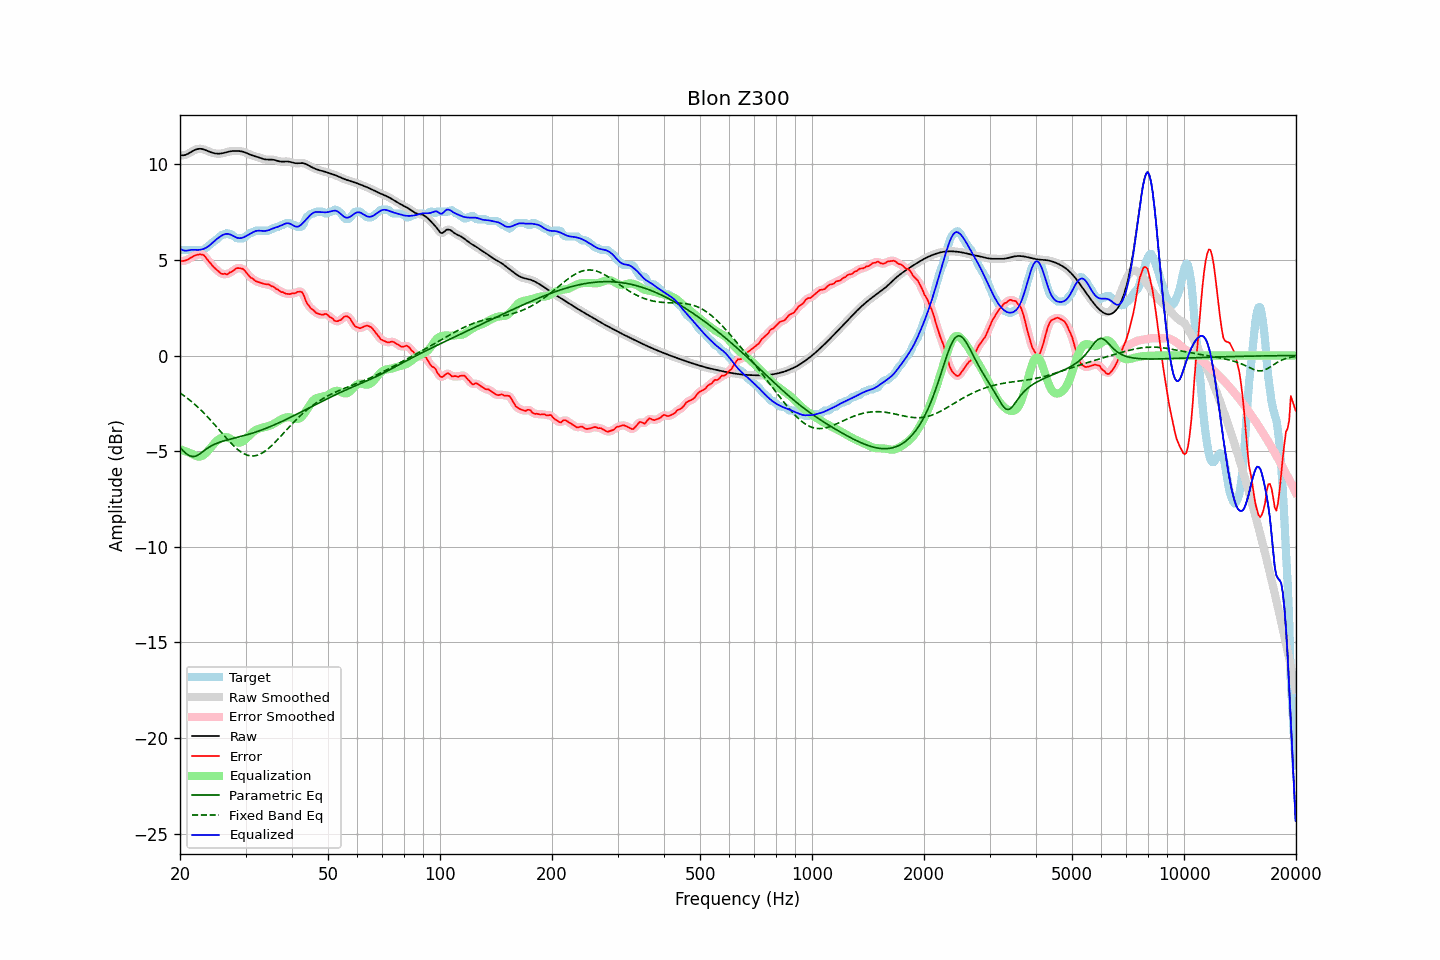

Values plotted in this chart, from the file beside it:
frequency, raw, error, smoothed, error_smoothed, equalization, parametric_eq, fixed_band_eq, equalized_raw, equalized_smoothed, target
20.00, 10.48, 4.95, 10.48, 4.95, -4.90, -4.80, -1.96, 5.58, 5.58, 5.52
20.20, 10.47, 4.94, 10.47, 4.94, -4.93, -4.90, -2.01, 5.54, 5.54, 5.52
20.40, 10.47, 4.95, 10.47, 4.95, -4.97, -4.99, -2.07, 5.50, 5.51, 5.52
20.61, 10.48, 4.96, 10.48, 4.96, -5.00, -5.06, -2.14, 5.48, 5.49, 5.52
20.81, 10.51, 4.99, 10.51, 4.99, -5.03, -5.14, -2.20, 5.48, 5.48, 5.52
21.02, 10.55, 5.03, 10.55, 5.03, -5.06, -5.19, -2.26, 5.49, 5.49, 5.52
21.23, 10.60, 5.08, 10.60, 5.08, -5.09, -5.24, -2.33, 5.51, 5.51, 5.52
21.44, 10.65, 5.12, 10.65, 5.13, -5.12, -5.27, -2.40, 5.53, 5.53, 5.52
21.66, 10.70, 5.17, 10.70, 5.17, -5.17, -5.29, -2.47, 5.53, 5.53, 5.52
21.87, 10.74, 5.22, 10.74, 5.22, -5.22, -5.27, -2.54, 5.53, 5.53, 5.52
22.09, 10.78, 5.25, 10.78, 5.25, -5.25, -5.26, -2.62, 5.52, 5.52, 5.52
22.31, 10.80, 5.27, 10.80, 5.27, -5.28, -5.21, -2.69, 5.52, 5.52, 5.52
22.54, 10.81, 5.29, 10.81, 5.29, -5.29, -5.16, -2.77, 5.52, 5.52, 5.52
22.76, 10.81, 5.28, 10.81, 5.29, -5.27, -5.10, -2.85, 5.54, 5.54, 5.52
22.99, 10.80, 5.27, 10.79, 5.27, -5.24, -5.04, -2.94, 5.56, 5.56, 5.52
23.22, 10.77, 5.24, 10.77, 5.22, -5.18, -4.98, -3.02, 5.59, 5.59, 5.53
23.45, 10.74, 5.13, 10.74, 5.13, -5.11, -4.91, -3.11, 5.63, 5.63, 5.61
23.69, 10.70, 5.02, 10.70, 5.03, -5.03, -4.86, -3.20, 5.67, 5.67, 5.69
23.92, 10.67, 4.91, 10.67, 4.92, -4.94, -4.80, -3.29, 5.73, 5.73, 5.76
24.16, 10.64, 4.82, 10.64, 4.81, -4.83, -4.75, -3.38, 5.80, 5.80, 5.82
24.40, 10.61, 4.71, 10.61, 4.72, -4.73, -4.70, -3.47, 5.88, 5.88, 5.89
24.65, 10.58, 4.62, 10.58, 4.63, -4.63, -4.66, -3.57, 5.95, 5.95, 5.96
24.89, 10.57, 4.54, 10.57, 4.54, -4.54, -4.62, -3.66, 6.03, 6.03, 6.02
25.14, 10.56, 4.47, 10.56, 4.47, -4.46, -4.59, -3.76, 6.10, 6.10, 6.09
25.39, 10.55, 4.40, 10.55, 4.39, -4.39, -4.55, -3.85, 6.16, 6.16, 6.16
25.65, 10.56, 4.32, 10.56, 4.32, -4.34, -4.53, -3.95, 6.22, 6.22, 6.24
25.91, 10.57, 4.27, 10.57, 4.29, -4.30, -4.50, -4.05, 6.28, 6.28, 6.30
26.16, 10.59, 4.26, 10.59, 4.26, -4.27, -4.47, -4.15, 6.32, 6.32, 6.32
26.43, 10.61, 4.28, 10.61, 4.25, -4.26, -4.45, -4.24, 6.35, 6.35, 6.33
26.69, 10.63, 4.24, 10.63, 4.26, -4.27, -4.42, -4.34, 6.36, 6.36, 6.40
26.96, 10.66, 4.27, 10.66, 4.28, -4.30, -4.40, -4.43, 6.36, 6.36, 6.39
27.23, 10.67, 4.35, 10.67, 4.32, -4.34, -4.38, -4.52, 6.34, 6.34, 6.32
27.50, 10.69, 4.36, 10.69, 4.38, -4.39, -4.36, -4.61, 6.30, 6.30, 6.32
27.77, 10.70, 4.43, 10.70, 4.44, -4.44, -4.34, -4.69, 6.26, 6.26, 6.27
28.05, 10.70, 4.49, 10.70, 4.49, -4.49, -4.32, -4.77, 6.21, 6.21, 6.21
28.33, 10.70, 4.56, 10.70, 4.54, -4.53, -4.30, -4.85, 6.17, 6.17, 6.14
28.62, 10.70, 4.57, 10.70, 4.57, -4.55, -4.27, -4.92, 6.15, 6.15, 6.12
28.90, 10.69, 4.57, 10.69, 4.58, -4.56, -4.25, -4.99, 6.14, 6.14, 6.12
29.19, 10.68, 4.55, 10.68, 4.56, -4.54, -4.23, -5.05, 6.14, 6.14, 6.12
29.48, 10.66, 4.54, 10.66, 4.52, -4.50, -4.21, -5.10, 6.17, 6.17, 6.12
29.78, 10.63, 4.47, 10.63, 4.46, -4.44, -4.19, -5.15, 6.20, 6.20, 6.17
30.08, 10.60, 4.36, 10.60, 4.37, -4.36, -4.16, -5.18, 6.24, 6.24, 6.24
30.38, 10.57, 4.27, 10.57, 4.26, -4.28, -4.14, -5.22, 6.29, 6.29, 6.30
30.68, 10.53, 4.16, 10.53, 4.17, -4.19, -4.11, -5.23, 6.34, 6.34, 6.37
30.99, 10.49, 4.07, 10.49, 4.09, -4.11, -4.09, -5.25, 6.38, 6.39, 6.42
31.30, 10.46, 4.04, 10.46, 4.02, -4.03, -4.06, -5.25, 6.43, 6.43, 6.42
31.61, 10.44, 3.96, 10.44, 3.96, -3.96, -4.03, -5.25, 6.47, 6.47, 6.48
31.93, 10.41, 3.89, 10.41, 3.91, -3.91, -4.01, -5.24, 6.51, 6.50, 6.52
32.24, 10.39, 3.86, 10.39, 3.86, -3.86, -3.98, -5.22, 6.52, 6.52, 6.52
32.57, 10.36, 3.83, 10.36, 3.83, -3.83, -3.95, -5.19, 6.53, 6.53, 6.52
32.89, 10.33, 3.80, 10.33, 3.80, -3.80, -3.92, -5.15, 6.53, 6.53, 6.52
33.22, 10.30, 3.78, 10.30, 3.77, -3.78, -3.89, -5.11, 6.52, 6.52, 6.52
33.55, 10.27, 3.75, 10.27, 3.75, -3.76, -3.86, -5.06, 6.51, 6.51, 6.52
33.89, 10.26, 3.73, 10.26, 3.74, -3.74, -3.82, -5.00, 6.52, 6.52, 6.52
34.23, 10.25, 3.72, 10.25, 3.73, -3.72, -3.79, -4.94, 6.53, 6.53, 6.52
34.57, 10.25, 3.72, 10.25, 3.70, -3.69, -3.76, -4.87, 6.55, 6.55, 6.52
34.92, 10.25, 3.68, 10.25, 3.68, -3.66, -3.72, -4.79, 6.58, 6.58, 6.57
35.27, 10.24, 3.62, 10.24, 3.64, -3.63, -3.69, -4.71, 6.62, 6.62, 6.62
35.62, 10.24, 3.61, 10.24, 3.59, -3.58, -3.65, -4.63, 6.65, 6.65, 6.62
35.97, 10.22, 3.54, 10.22, 3.54, -3.54, -3.61, -4.55, 6.68, 6.68, 6.68
... 635 more rows
